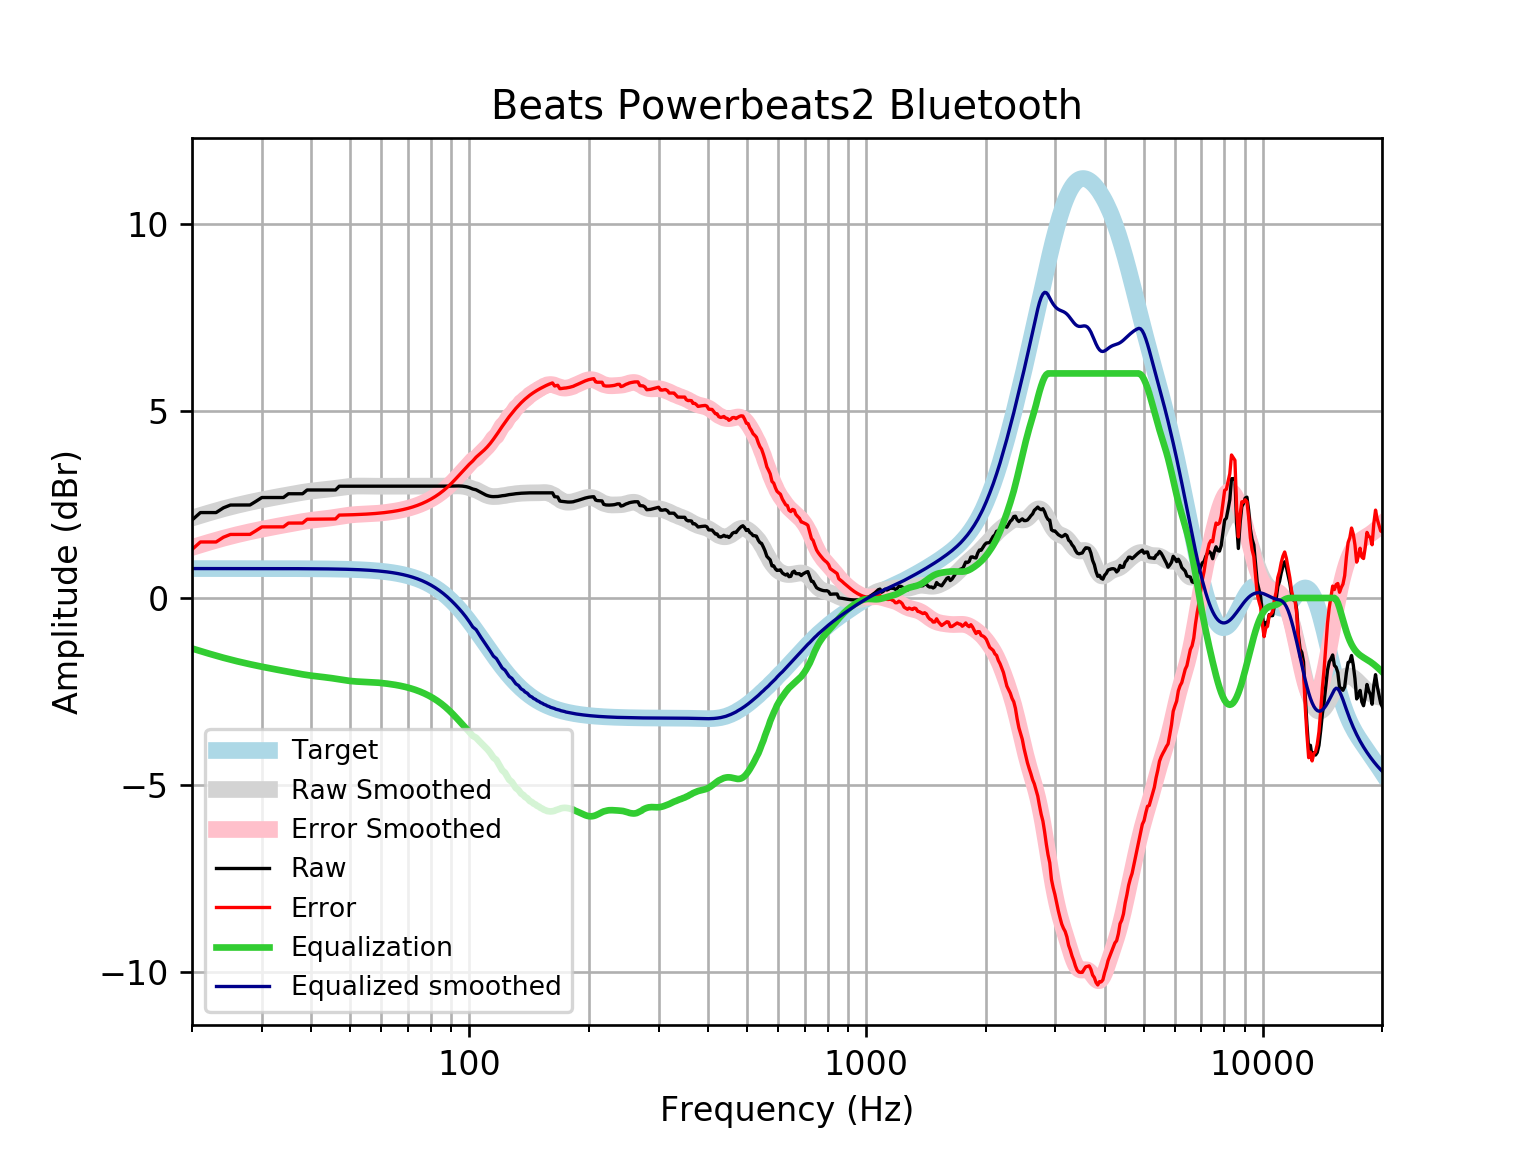

Data behind this chart, as committed beside it:
frequency, raw, error, smoothed, error_smoothed, equalization, equalized_raw, equalized_smoothed, target
20, 2.081, 1.295, 2.135, 1.349, -1.349, 0.7315, 0.7859, 0.7859
21, 2.282, 1.496, 2.204, 1.418, -1.418, 0.8635, 0.7859, 0.7859
22, 2.282, 1.496, 2.269, 1.483, -1.483, 0.7992, 0.7859, 0.7858
23, 2.282, 1.496, 2.328, 1.542, -1.542, 0.7397, 0.7858, 0.7858
24, 2.409, 1.623, 2.383, 1.597, -1.597, 0.8115, 0.7858, 0.7858
25, 2.483, 1.697, 2.432, 1.647, -1.647, 0.8364, 0.7857, 0.7857
26, 2.483, 1.698, 2.477, 1.692, -1.692, 0.7915, 0.7857, 0.7857
27, 2.483, 1.698, 2.518, 1.733, -1.733, 0.7506, 0.7856, 0.7856
28, 2.485, 1.699, 2.556, 1.77, -1.77, 0.7146, 0.7855, 0.7855
29, 2.584, 1.798, 2.59, 1.805, -1.805, 0.779, 0.7854, 0.7854
30, 2.684, 1.899, 2.622, 1.837, -1.837, 0.8473, 0.7852, 0.7852
31, 2.684, 1.899, 2.652, 1.867, -1.867, 0.8173, 0.785, 0.785
32, 2.684, 1.9, 2.68, 1.895, -1.895, 0.7891, 0.7848, 0.7848
33, 2.684, 1.9, 2.707, 1.922, -1.922, 0.7623, 0.7846, 0.7846
34, 2.684, 1.9, 2.732, 1.948, -1.948, 0.7367, 0.7843, 0.7843
35, 2.785, 2.001, 2.756, 1.972, -1.972, 0.8124, 0.7839, 0.7839
36, 2.785, 2.001, 2.78, 1.997, -1.997, 0.7883, 0.7835, 0.7835
37, 2.785, 2.002, 2.803, 2.02, -2.02, 0.7653, 0.783, 0.783
38, 2.785, 2.002, 2.823, 2.041, -2.041, 0.744, 0.7824, 0.7824
39, 2.885, 2.104, 2.842, 2.06, -2.06, 0.8255, 0.7818, 0.7818
40, 2.885, 2.104, 2.858, 2.077, -2.077, 0.8089, 0.781, 0.781
41, 2.885, 2.105, 2.871, 2.091, -2.091, 0.7946, 0.7801, 0.7801
42, 2.885, 2.106, 2.883, 2.104, -2.104, 0.7819, 0.7791, 0.7791
43, 2.885, 2.108, 2.894, 2.116, -2.116, 0.7697, 0.778, 0.7779
44, 2.885, 2.109, 2.905, 2.129, -2.129, 0.7569, 0.7766, 0.7766
45, 2.885, 2.11, 2.918, 2.143, -2.143, 0.7428, 0.7752, 0.7751
46, 2.885, 2.112, 2.932, 2.158, -2.158, 0.7273, 0.7735, 0.7734
47, 2.986, 2.215, 2.946, 2.174, -2.174, 0.8116, 0.7715, 0.7715
48, 2.986, 2.217, 2.96, 2.19, -2.19, 0.7957, 0.7694, 0.7694
49, 2.986, 2.219, 2.972, 2.205, -2.205, 0.7813, 0.767, 0.767
50, 2.986, 2.222, 2.981, 2.217, -2.217, 0.7693, 0.7643, 0.7642
51, 2.986, 2.225, 2.987, 2.226, -2.226, 0.7602, 0.7612, 0.7612
52, 2.986, 2.228, 2.99, 2.232, -2.232, 0.7537, 0.7579, 0.7578
53, 2.986, 2.232, 2.991, 2.237, -2.237, 0.7493, 0.7541, 0.7541
54, 2.986, 2.236, 2.99, 2.24, -2.24, 0.7459, 0.7499, 0.7499
55, 2.986, 2.241, 2.989, 2.243, -2.243, 0.7427, 0.7453, 0.7453
56, 2.986, 2.246, 2.987, 2.247, -2.247, 0.7389, 0.7402, 0.7401
57, 2.986, 2.252, 2.986, 2.252, -2.252, 0.7343, 0.7345, 0.7345
58, 2.986, 2.258, 2.986, 2.257, -2.257, 0.7286, 0.7283, 0.7283
59, 2.986, 2.265, 2.986, 2.264, -2.264, 0.7219, 0.7215, 0.7215
60, 2.986, 2.272, 2.986, 2.272, -2.272, 0.7144, 0.714, 0.714
61, 2.986, 2.28, 2.986, 2.28, -2.28, 0.706, 0.7058, 0.7058
62, 2.986, 2.289, 2.986, 2.289, -2.289, 0.6969, 0.6969, 0.6969
63, 2.986, 2.299, 2.986, 2.299, -2.299, 0.6871, 0.6871, 0.6871
64, 2.986, 2.31, 2.986, 2.31, -2.31, 0.6765, 0.6765, 0.6765
65, 2.986, 2.321, 2.986, 2.321, -2.321, 0.665, 0.665, 0.665
66, 2.986, 2.334, 2.986, 2.334, -2.334, 0.6525, 0.6525, 0.6525
67, 2.986, 2.347, 2.986, 2.347, -2.347, 0.639, 0.639, 0.639
68, 2.986, 2.362, 2.986, 2.362, -2.362, 0.6244, 0.6244, 0.6244
69, 2.986, 2.377, 2.986, 2.377, -2.377, 0.6087, 0.6087, 0.6087
70, 2.986, 2.394, 2.986, 2.394, -2.394, 0.5918, 0.5918, 0.5918
71, 2.986, 2.412, 2.986, 2.412, -2.412, 0.5736, 0.5736, 0.5736
72, 2.986, 2.432, 2.986, 2.432, -2.432, 0.5541, 0.5541, 0.5541
73, 2.986, 2.453, 2.986, 2.453, -2.453, 0.5333, 0.5333, 0.5333
74, 2.986, 2.475, 2.986, 2.475, -2.475, 0.511, 0.511, 0.511
75, 2.986, 2.499, 2.986, 2.499, -2.499, 0.4873, 0.4873, 0.4873
76, 2.986, 2.524, 2.986, 2.524, -2.524, 0.462, 0.462, 0.4621
77, 2.986, 2.551, 2.986, 2.551, -2.551, 0.4352, 0.4352, 0.4353
78, 2.986, 2.579, 2.986, 2.579, -2.579, 0.4068, 0.4068, 0.4068
79, 2.986, 2.609, 2.986, 2.609, -2.609, 0.3768, 0.3767, 0.3768
... 553 more rows
